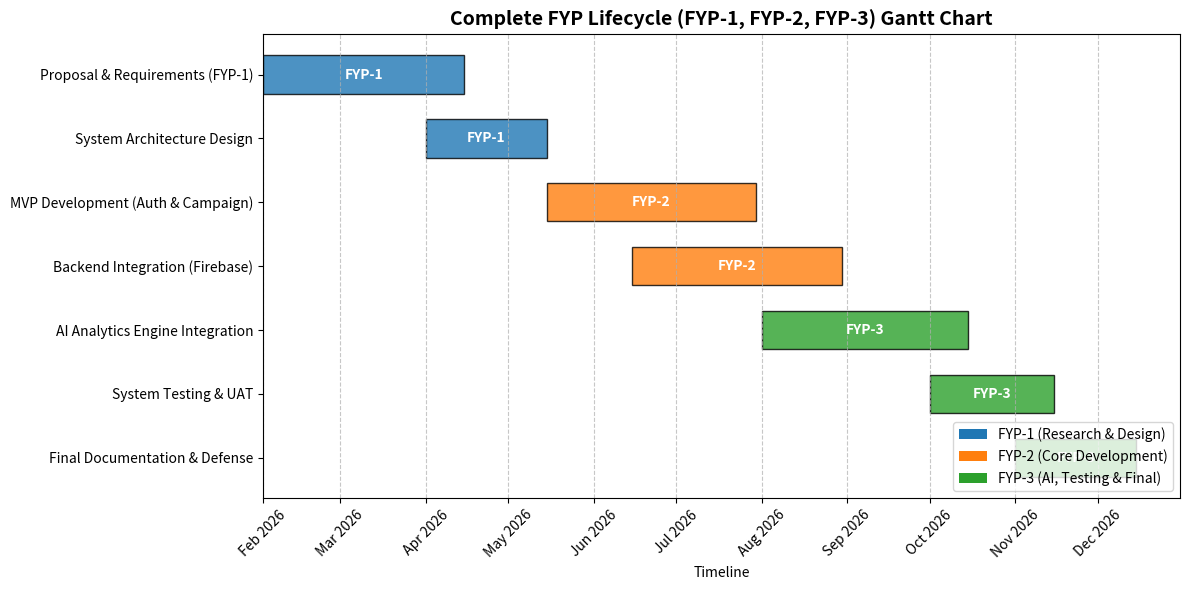

This figure's Python source:
import matplotlib.pyplot as plt
import matplotlib.dates as mdates
import matplotlib.patches as patches
import pandas as pd
from datetime import datetime, timedelta
import os

# Create directory if it doesn't exist
diagrams_dir = r"E:\Fyp\ngo_volunteer_app\docs\diagrams"
os.makedirs(diagrams_dir, exist_ok=True)

# Define the tasks for the full FYP lifecycle
tasks = [
    {"Task": "Proposal & Requirements (FYP-1)", "Start": "2026-02-01", "End": "2026-04-15", "Phase": "FYP-1"},
    {"Task": "System Architecture Design", "Start": "2026-04-01", "End": "2026-05-15", "Phase": "FYP-1"},
    {"Task": "MVP Development (Auth & Campaign)", "Start": "2026-05-15", "End": "2026-07-30", "Phase": "FYP-2"},
    {"Task": "Backend Integration (Firebase)", "Start": "2026-06-15", "End": "2026-08-30", "Phase": "FYP-2"},
    {"Task": "AI Analytics Engine Integration", "Start": "2026-08-01", "End": "2026-10-15", "Phase": "FYP-3"},
    {"Task": "System Testing & UAT", "Start": "2026-10-01", "End": "2026-11-15", "Phase": "FYP-3"},
    {"Task": "Final Documentation & Defense", "Start": "2026-11-01", "End": "2026-12-15", "Phase": "FYP-3"}
]

df = pd.DataFrame(tasks)
df['Start'] = pd.to_datetime(df['Start'])
df['End'] = pd.to_datetime(df['End'])

# Create figure and axis
fig, ax = plt.subplots(figsize=(12, 6))

# Colors for phases
colors = {"FYP-1": "#1f77b4", "FYP-2": "#ff7f0e", "FYP-3": "#2ca02c"}

# Plot bars
for i, task in enumerate(df.itertuples()):
    start_date = mdates.date2num(task.Start)
    end_date = mdates.date2num(task.End)
    ax.barh(task.Task, end_date - start_date, left=start_date, color=colors[task.Phase], edgecolor='black', height=0.6, alpha=0.8)
    
    # Add text inside bars
    mid_date = start_date + (end_date - start_date) / 2
    ax.text(mid_date, i, task.Phase, va='center', ha='center', color='white', fontweight='bold')

# Formatting the axes
ax.xaxis.set_major_locator(mdates.MonthLocator())
ax.xaxis.set_major_formatter(mdates.DateFormatter('%b %Y'))
plt.xticks(rotation=45)
ax.invert_yaxis() # Highest task at top

# Add grid and labels
ax.grid(True, axis='x', linestyle='--', alpha=0.7)
ax.set_xlabel('Timeline')
ax.set_title('Complete FYP Lifecycle (FYP-1, FYP-2, FYP-3) Gantt Chart', fontsize=14, fontweight='bold')

# Create a legend
legend_elements = [patches.Patch(facecolor=colors['FYP-1'], label='FYP-1 (Research & Design)'),
                   patches.Patch(facecolor=colors['FYP-2'], label='FYP-2 (Core Development)'),
                   patches.Patch(facecolor=colors['FYP-3'], label='FYP-3 (AI, Testing & Final)')]
ax.legend(handles=legend_elements, loc='lower right')

plt.tight_layout()

# Save the figure
out_path = os.path.join(diagrams_dir, "full_fyp_timeline.png")
plt.savefig(out_path, dpi=300)
print(f"Timeline successfully generated at {out_path}")
